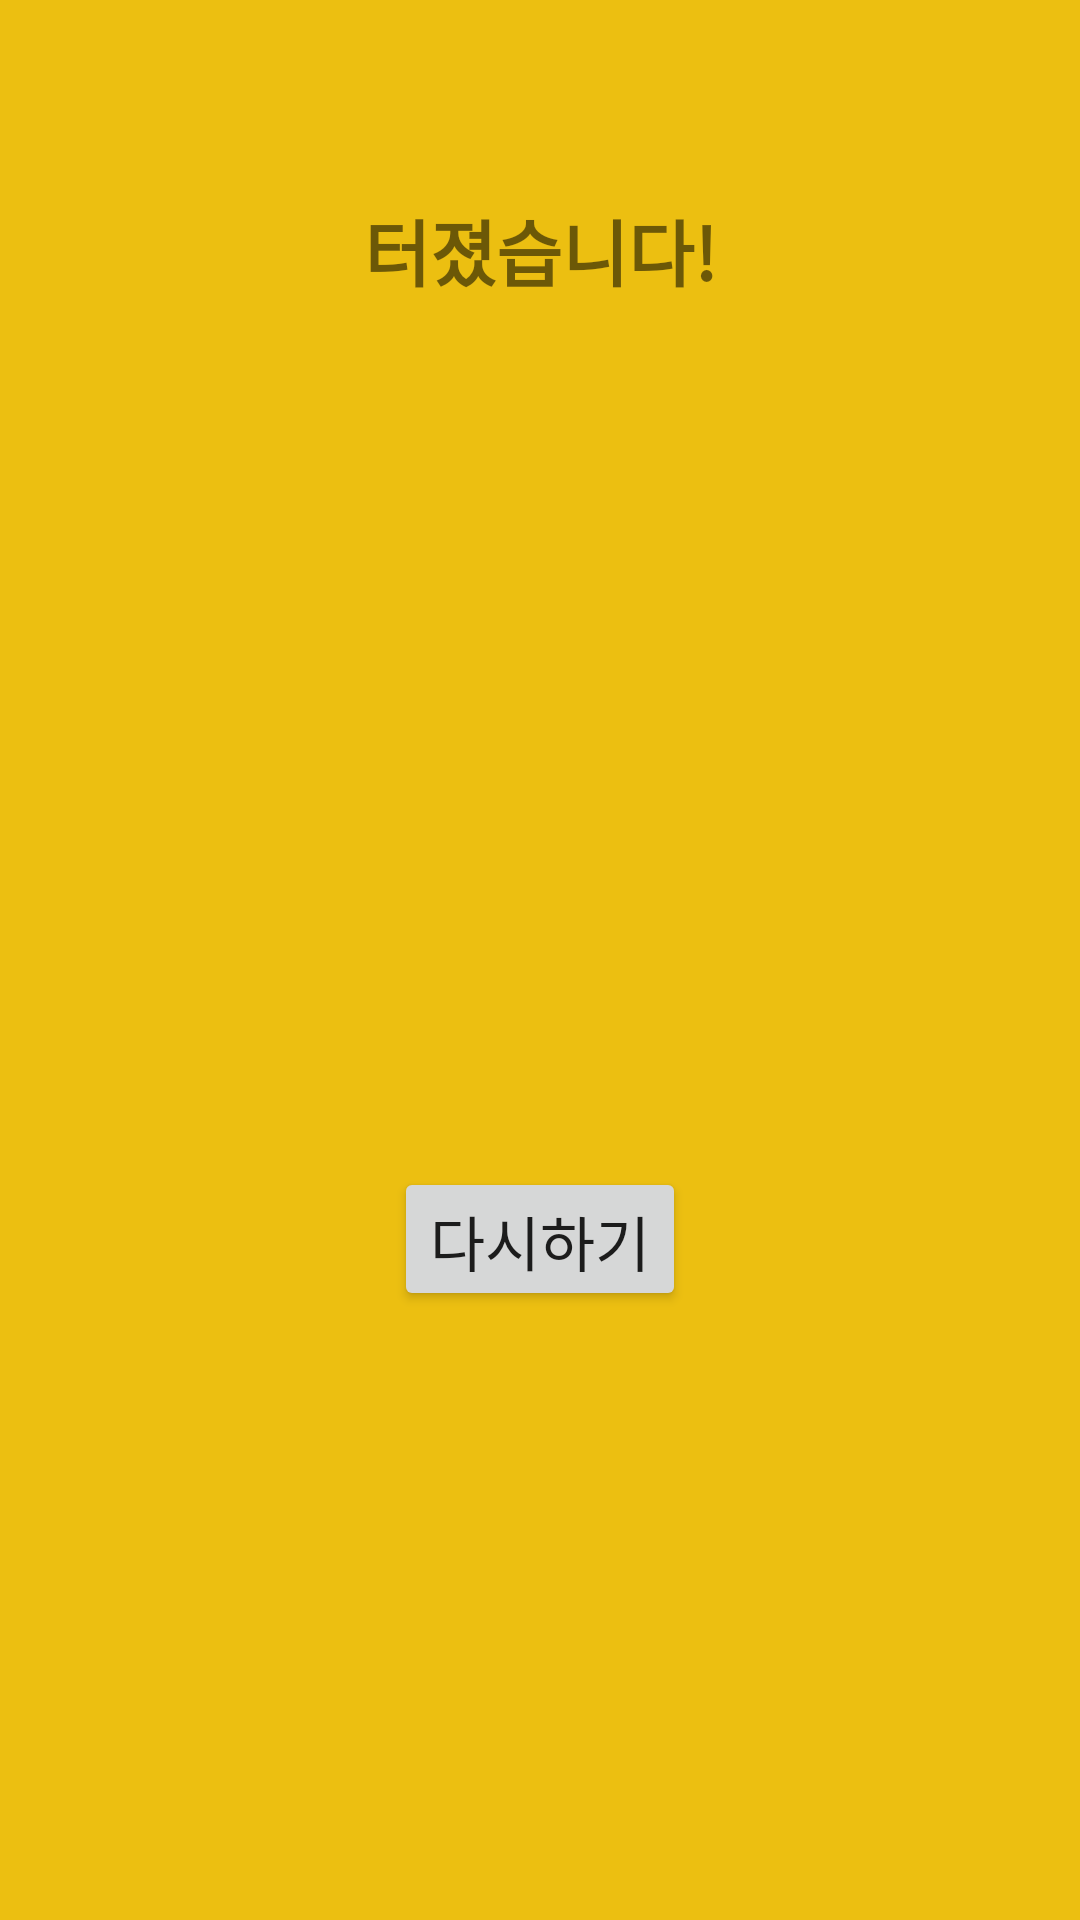

Write the Android layout XML for this screen, with the resource values it uses.
<!-- AndroidManifest.xml: application theme Theme.Cs496_1stWeek -->
<!-- res/layout/game2_deadpopup.xml -->
<?xml version="1.0" encoding="utf-8"?>
<androidx.constraintlayout.widget.ConstraintLayout xmlns:android="http://schemas.android.com/apk/res/android"
    xmlns:app="http://schemas.android.com/apk/res-auto"
    xmlns:tools="http://schemas.android.com/tools"
    android:layout_width="match_parent"
    android:layout_height="match_parent"
    android:background="@color/yellow">

    <TextView
        android:id="@+id/textView3"
        android:layout_width="wrap_content"
        android:layout_height="32dp"
        android:layout_marginStart="80dp"
        android:layout_marginTop="16dp"
        android:layout_marginEnd="80dp"
        android:text="터졌습니다!"
        android:textSize="24sp"
        android:textStyle="bold"
        app:layout_constraintBottom_toBottomOf="parent"
        app:layout_constraintEnd_toEndOf="parent"
        app:layout_constraintStart_toStartOf="parent"
        app:layout_constraintTop_toTopOf="parent"
        app:layout_constraintVertical_bias="0.084" />

    <ImageView
        android:id="@+id/imageView3"
        android:layout_width="wrap_content"
        android:layout_height="0dp"
        app:layout_constraintBottom_toTopOf="@id/retry_button"
        app:layout_constraintEnd_toEndOf="parent"
        app:layout_constraintStart_toStartOf="parent"
        app:layout_constraintTop_toBottomOf="@id/textView3"
        app:srcCompat="@drawable/bomb" />

    <Button
        android:id="@+id/retry_button"
        android:layout_width="wrap_content"
        android:layout_height="48dp"
        android:layout_marginTop="120dp"
        android:layout_marginBottom="32dp"
        android:onClick="onClickGameEnd"
        android:text="다시하기"
        android:textSize="20sp"
        app:layout_constraintBottom_toBottomOf="parent"
        app:layout_constraintEnd_toEndOf="parent"
        app:layout_constraintStart_toStartOf="parent"
        app:layout_constraintTop_toBottomOf="@+id/textView3" />

</androidx.constraintlayout.widget.ConstraintLayout>
<!-- resources referenced by this layout -->
<resources>
  <color name="yellow">#FFECBF11</color>
  <style name="Theme.Cs496_1stWeek" parent="Theme.MaterialComponents.DayNight.DarkActionBar">
          
          <item name="colorPrimary">@color/purple_500</item>
          <item name="colorPrimaryVariant">@color/purple_700</item>
          <item name="colorOnPrimary">@color/white</item>
          
          <item name="colorSecondary">@color/teal_200</item>
          <item name="colorSecondaryVariant">@color/teal_700</item>
          <item name="colorOnSecondary">#000000</item>
          
          <item name="android:statusBarColor" tools:targetApi="l">?attr/colorPrimaryVariant</item>
          
      </style>
  <color name="purple_500">#34369B</color>
  <color name="purple_700">#212267</color>
  <color name="white">#FFFFFFFF</color>
  <color name="teal_200">#FF03DAC5</color>
  <color name="teal_700">#FF018786</color>
</resources>
